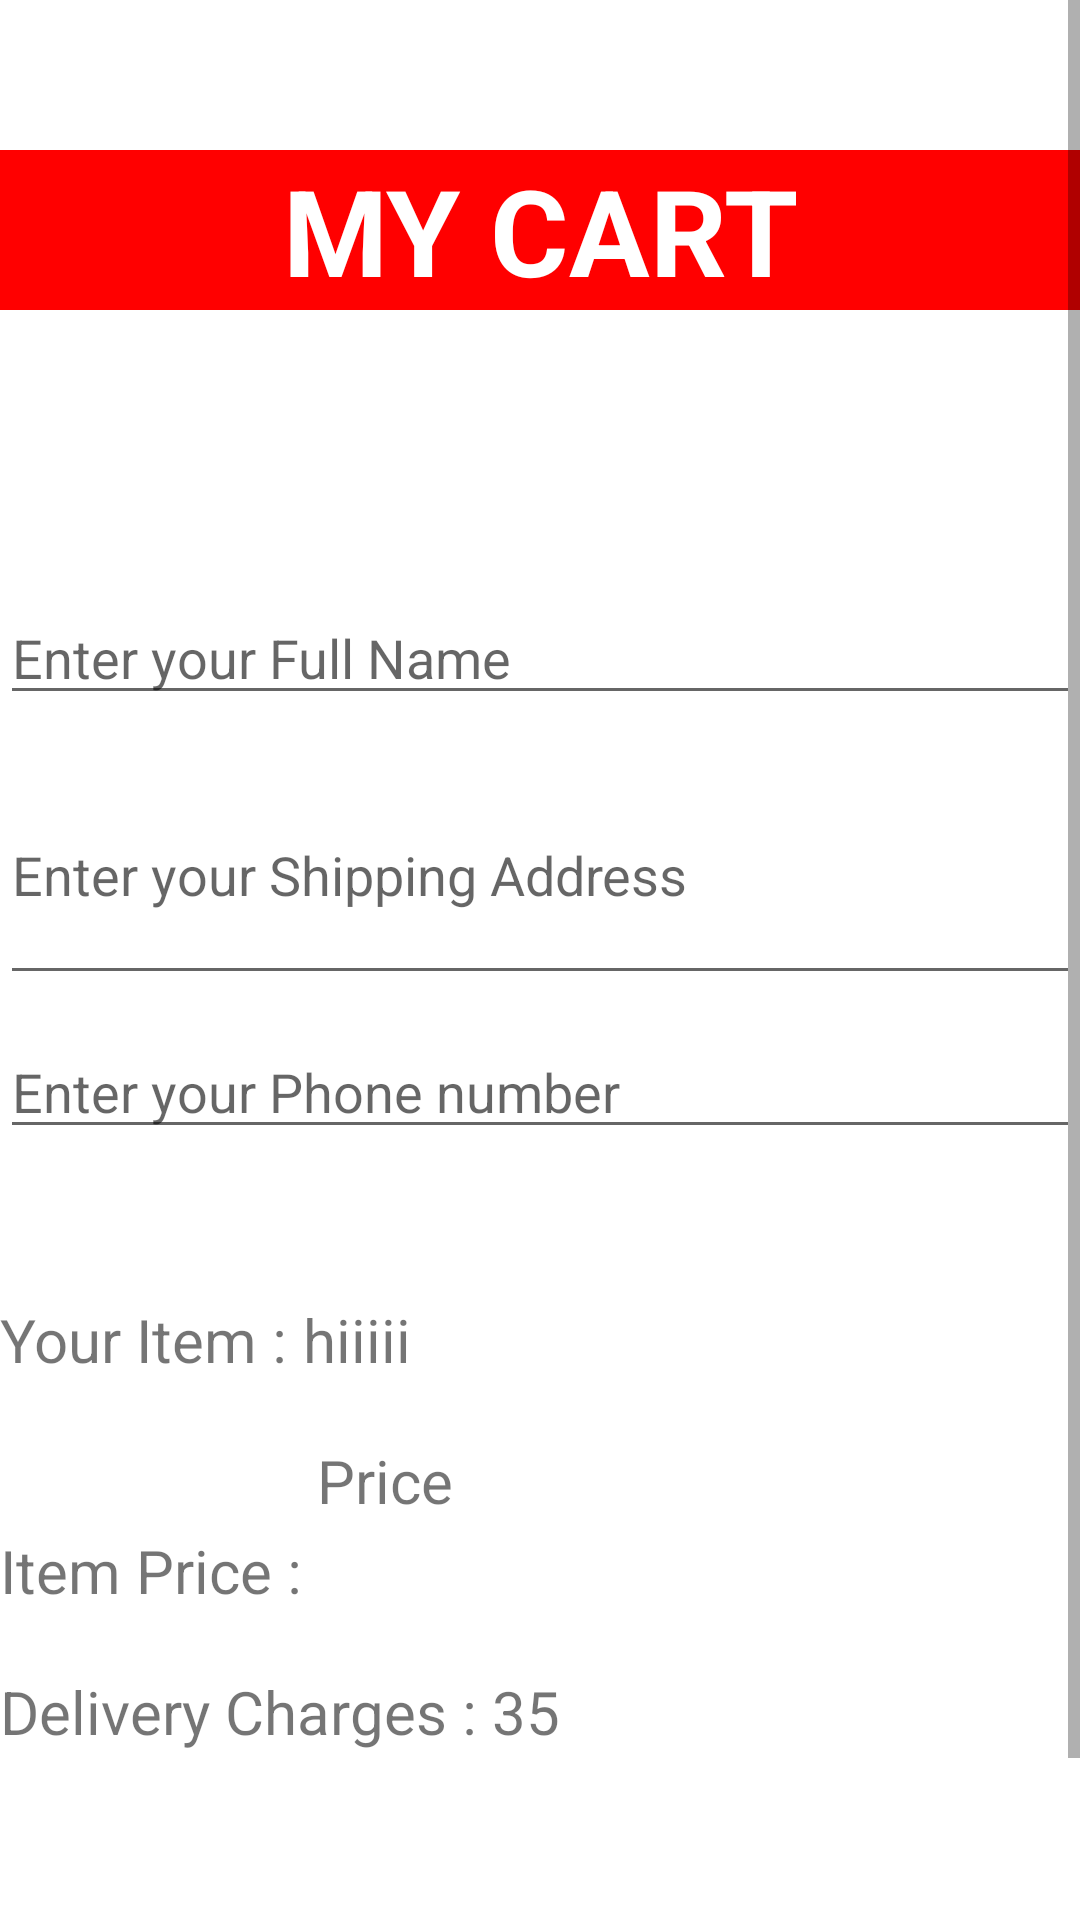

Produce the Android XML layout that renders to this screen, including the resource entries it uses.
<!-- AndroidManifest.xml: application theme Theme.Resturat -->
<!-- res/layout/fragment_create__list.xml -->
<?xml version="1.0" encoding="utf-8"?>
<FrameLayout xmlns:android="http://schemas.android.com/apk/res/android"
    xmlns:tools="http://schemas.android.com/tools"
    android:layout_width="match_parent"
    android:layout_height="match_parent"
    tools:context=".Create_List">

    <ScrollView
        android:layout_width="match_parent"
        android:layout_height="match_parent">

        <RelativeLayout
            android:layout_width="match_parent"
            android:layout_height="match_parent">



            <TextView
                android:layout_width="match_parent"
                android:layout_height="wrap_content"
                android:text="MY CART"
                android:textSize="40dp"
                android:gravity="center_horizontal"
                android:id="@+id/savetxt"
                android:layout_marginTop="50dp"
                android:textStyle="bold"
                android:background="#ff0000"
                android:textColor="#ffffff"/>

            <TextView
                android:layout_width="match_parent"
                android:layout_height="match_parent"
                android:id="@+id/dt"
                android:layout_below="@id/savetxt"
                android:textSize="25dp"
                android:layout_marginTop="50dp"/>

            <EditText
                android:layout_width="match_parent"
                android:layout_height="match_parent"
                android:hint="Enter your Full Name"
                android:id="@+id/ordernm"
                android:layout_below="@id/dt"
                android:layout_marginTop="10dp"
                />

            <EditText
                android:layout_width="match_parent"
                android:layout_height="match_parent"
                android:hint="Enter your Shipping Address"
                android:id="@+id/orderadd"
                android:layout_below="@+id/ordernm"
                android:inputType="textMultiLine"
                android:lines="3"
                android:layout_marginTop="10dp"
                />

            <EditText
                android:layout_width="match_parent"
                android:layout_height="match_parent"
                android:hint="Enter your Phone number "
                android:id="@+id/ordermob"
                android:inputType="phone"
                android:maxLength="10"
                android:layout_below="@id/orderadd"
                android:layout_marginTop="10dp"
                />

            <TextView
                android:layout_width="wrap_content"
                android:layout_height="wrap_content"
                android:id="@+id/carttxt11"
                android:layout_below="@id/ordermob"
                android:text="Your Item : "
                android:textSize="20dp"
                android:layout_marginTop="50dp"/>
            <TextView
                android:layout_width="wrap_content"
                android:layout_height="wrap_content"
                android:id="@+id/carttxt1"
                android:text="hiiiii"
                android:layout_toRightOf="@id/carttxt11"
                android:layout_below="@id/ordermob"
                android:layout_marginTop="50dp"
                android:textSize="20dp"/>

            <TextView
                android:layout_width="wrap_content"
                android:layout_height="wrap_content"
                android:id="@+id/carttxt21"
                android:layout_below="@id/carttxt11"
                android:text="Item Price : "
                android:textSize="20dp"
                android:layout_marginTop="50dp"/>
            <TextView
                android:layout_width="wrap_content"
                android:layout_height="wrap_content"
                android:id="@+id/carttxt2"
                android:layout_below="@id/carttxt1"
                android:text="Price"
                android:layout_toRightOf="@id/carttxt21"
                android:layout_marginTop="20dp"
                android:textSize="20dp"/>

            <TextView
                android:layout_width="wrap_content"
                android:layout_height="wrap_content"
                android:id="@+id/cartdel"
                android:text="Delivery Charges : 35"
                android:textSize="20dp"
                android:layout_marginTop="20dp"
                android:layout_below="@id/carttxt21"/>

            <TextView
                android:layout_width="wrap_content"
                android:layout_height="wrap_content"
                android:id="@+id/carttot"
                android:layout_below="@id/cartdel"
                android:textSize="20dp"
                android:layout_marginTop="20dp"/>
            <Button
                android:layout_width="match_parent"
                android:layout_height="match_parent"
                android:text="Order now"
                android:layout_below="@id/carttot"
                android:layout_marginTop="20dp"
                android:id="@+id/btnorder"/>
        </RelativeLayout>
    </ScrollView>

</FrameLayout>
<!-- resources referenced by this layout -->
<resources>
  <style name="Theme.Resturat" parent="Theme.MaterialComponents.DayNight.DarkActionBar">
          
          <item name="colorPrimary">@color/purple_500</item>
          <item name="colorPrimaryVariant">@color/purple_700</item>
          <item name="colorOnPrimary">@color/white</item>
          
          <item name="colorSecondary">@color/teal_200</item>
          <item name="colorSecondaryVariant">@color/teal_700</item>
          <item name="colorOnSecondary">@color/black</item>
          
          <item name="android:statusBarColor">?attr/colorPrimaryVariant</item>
          
      </style>
  <!-- not gathered from this repository: default colours our renderer supplied (Android Studio template values) -->
  <color name="purple_500">#FF6200EE</color>
  <color name="purple_700">#FF3700B3</color>
  <color name="teal_200">#FF03DAC5</color>
  <color name="teal_700">#FF018786</color>
  <color name="black">#FF000000</color>
  <color name="white">#FFFFFFFF</color>
</resources>
